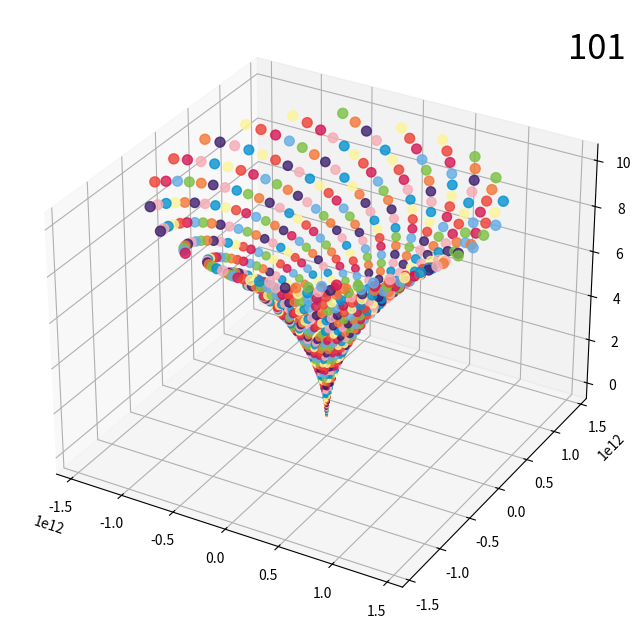

Here is the Python script that generated this plot: (Note: this script raises an exception after producing the figure.)
"""
Prime Spiral Maker
Generates an infinite number of spirals based on any given series in 2d or 3d.

author: brendanmoore42@github.com
date: June 2023
"""
import os
import random
import numpy as np
import seaborn as sns
import matplotlib.pyplot as plt
import matplotlib.colors as mcolors

class SpiralMaker:
    def __init__(self, title, output_dir, low, high, series="primes", plot_type="scatter", random_colours=True, save_figure=False, degrees=360, modifier=None, deg_modifier=None, iterations=1000):
        # Set directories
        self.title = title + "-" + plot_type  # title of current task plus plot type, ex. "Primes_2_100"
        self.output_dir = output_dir
        self.plot_type = plot_type  # Can be scatter, scatter3d, scatter4d

        # Set integer sequence
        if series == "primes":
            self.low = low  # lower bound for primes
            self.high = high  # upper bound for primes
            self.series = self.generate_primes(low, high)
        else:  # if there is a sequence other than primes to try, this takes a list
            self.series = series  # list of integers

        # Spiral variables
        self.degrees = degrees
        self.iterations = iterations
        if not modifier:
            self.modifier = 1
        else:
            self.modifier = modifier
        self.deg_modifier = deg_modifier

        # Plot variables
        self.alpha = 0.8
        self.save_figure = save_figure

        # Set up colour palettes
        # Setting up colours, random sample vs. select palette
        if random_colours:
            overlap = sorted(list(name[1] for name in mcolors.CSS4_COLORS.items() if f'xkcd:{name[0]}' in mcolors.XKCD_COLORS))
            self.colours = random.sample(overlap, 9)
        else:
            self.colours = ['#ee4035', '#f37736', '#fdf498',
                            '#7bc043', '#0392cf', '#63ace5',
                            '#f6abb6', '#d41752', '#3d1e6d']

    def generate_primes(self, low, high):
        primes = []
        for i in range(low, high):
            for j in range(2, int(i / 2) + 1):
                if i % j == 0:
                    break
            else:
                primes.append(i)

        return primes

    def generate_xy(self, theta=None, degrees=360, deg_modifier=5, cycles=1000):
        """Create a list of xy points"""
        # Set theta or make a new one
        theta = theta if theta else np.radians(np.linspace(0, degrees*deg_modifier, cycles))
        r = theta**2
        x = r*np.cos(theta)
        y = r*np.sin(theta)

        return x, y

    def plot_spiral(self, x, y, mod_variable, plot_size=(8, 8), plot_type="plot", title="", hide_ax=False):
        """Main function: Create directories, generate spirals"""
        temp_dir, num = title.split("_")[0], title.split("_")[1]
        sizes = []  # list for increasing plot size as spirals enlarge
        size_modifier = 1
        colours = []
        temp_x, temp_y, z = [], [], []
        for i, xy in enumerate(zip(x, y)):
            if plot_type == 'scatter':
                if i >= 15:
                    pass
                else:
                    size_modifier = i + (1 / (i + 1))
                sizes.append(int((i * 1 / mod_variable * int(num))) * size_modifier)
            else:
                sizes.append(int((i * 1 / mod_variable * int(num))))

            # Generate list of colours to x, y
            colours.append(self.colours[int((int(num)*i*self.modifier)) % len(self.colours)])
            # Set up x, y lists
            temp_x.append(int(xy[0]))
            temp_y.append(int(xy[1]))

            # Set z coordinates for 3d space
            if plot_type == 'scatter3d':
                z.append(i/100)  # change val here to get different z heights

        if plot_type == 'scatter3d':
            fig = plt.figure(figsize=plot_size)
            ax = fig.add_subplot(projection='3d')
            ax.scatter(x, y, z, c=colours, s=sizes, alpha=self.alpha)

        else:  # normal 2d plot
            plt.figure(figsize=plot_size)
            if not hide_ax:
                plt.axhline(c='black', alpha=0.2)
                plt.axvline(c='black', alpha=0.2)
            if plot_type == 'plot':
                plt.plot(x, y)
            if plot_type == 'scatter':
                plt.scatter(x, y, s=sizes, c=colours, alpha=self.alpha)

            try:
                sns.despine()
            except:
                pass

        if plot_type == 'scatter':
            plt.axis('off')
            plt.title(num, y=-0.01, loc='right', c='#686868', fontsize=25)
        else:
            plt.title(num, y=1, pad=-35, loc='right', fontsize=25)

        if self.save_figure:
            if os.path.isdir(f'{self.output_dir}/{self.title}'):
                pass
            else:
                os.mkdir(f'{self.output_dir}/{self.title}')
            plt.savefig(f'{self.output_dir}/{self.title}/{num}', dpi=400, transparent=True)
        else:
            plt.show()
        plt.close()

    def run_spiral_maker(self):
        """Main function that puts it all together, outputs images to specified directory"""
        # Run analysis, skip spirals existing directories and spirals
        for p in self.series:
            if os.path.isfile(f"{self.output_dir}/{self.title}/{str(p)}.png") and self.save_figure:
                continue
            else:
                x, y = self.generate_xy(None, self.degrees*int(p), self.modifier*p, self.iterations)
                self.plot_spiral(x, y, self.modifier*p, plot_type=self.plot_type, title=self.title+'_'+str(p), hide_ax=True)

        # Write parameters of analysis to output dir
        params = f"Plot: {self.plot_type}, Lower bound: {str(self.low)}, Upper bound: {str(self.high)}, " \
                 f"Degrees: {str(self.degrees)}, Degree Modifier: {round(self.deg_modifier, 3)}, " \
                 f"Modifier: {round(self.modifier, 3)}, Iterations: {str(self.iterations)}"

        with open(f"{self.output_dir}/{self.title}/params.txt", 'w') as f:
            f.write(params)

    def visualize_palette(self, colours):
        """Create simply line chart to display colours"""
        x = np.linspace(0, 1, 10)
        fig, ax = plt.subplots()
        for i in range(0, len(colours)):
            plt.plot(x, i * x + i, color=colours[i])
        plt.show()


# Set modifiers
phi = (1+np.sqrt(5)) / 2  # phi is a good modifier
lower_bound, upper_bound = 100, 150  # lowest bound == 2, upper is anything the computer can handle
plot_type = 'scatter3d'  # scatter for 2d plot, scatter3d for 3d plot

# Ensure each title is separated by '-' as the image number is separated by '_'
sp = SpiralMaker(title=f"Primes-{lower_bound}-{upper_bound}", output_dir="output",
                 low=lower_bound, high=upper_bound, random_colours=False,
                 deg_modifier=phi*2, modifier=np.pi*6,  # play with modifiers to generate different results
                 plot_type=plot_type, save_figure=True)  # Primes start at low bound and up to higher bound
sp.run_spiral_maker()
